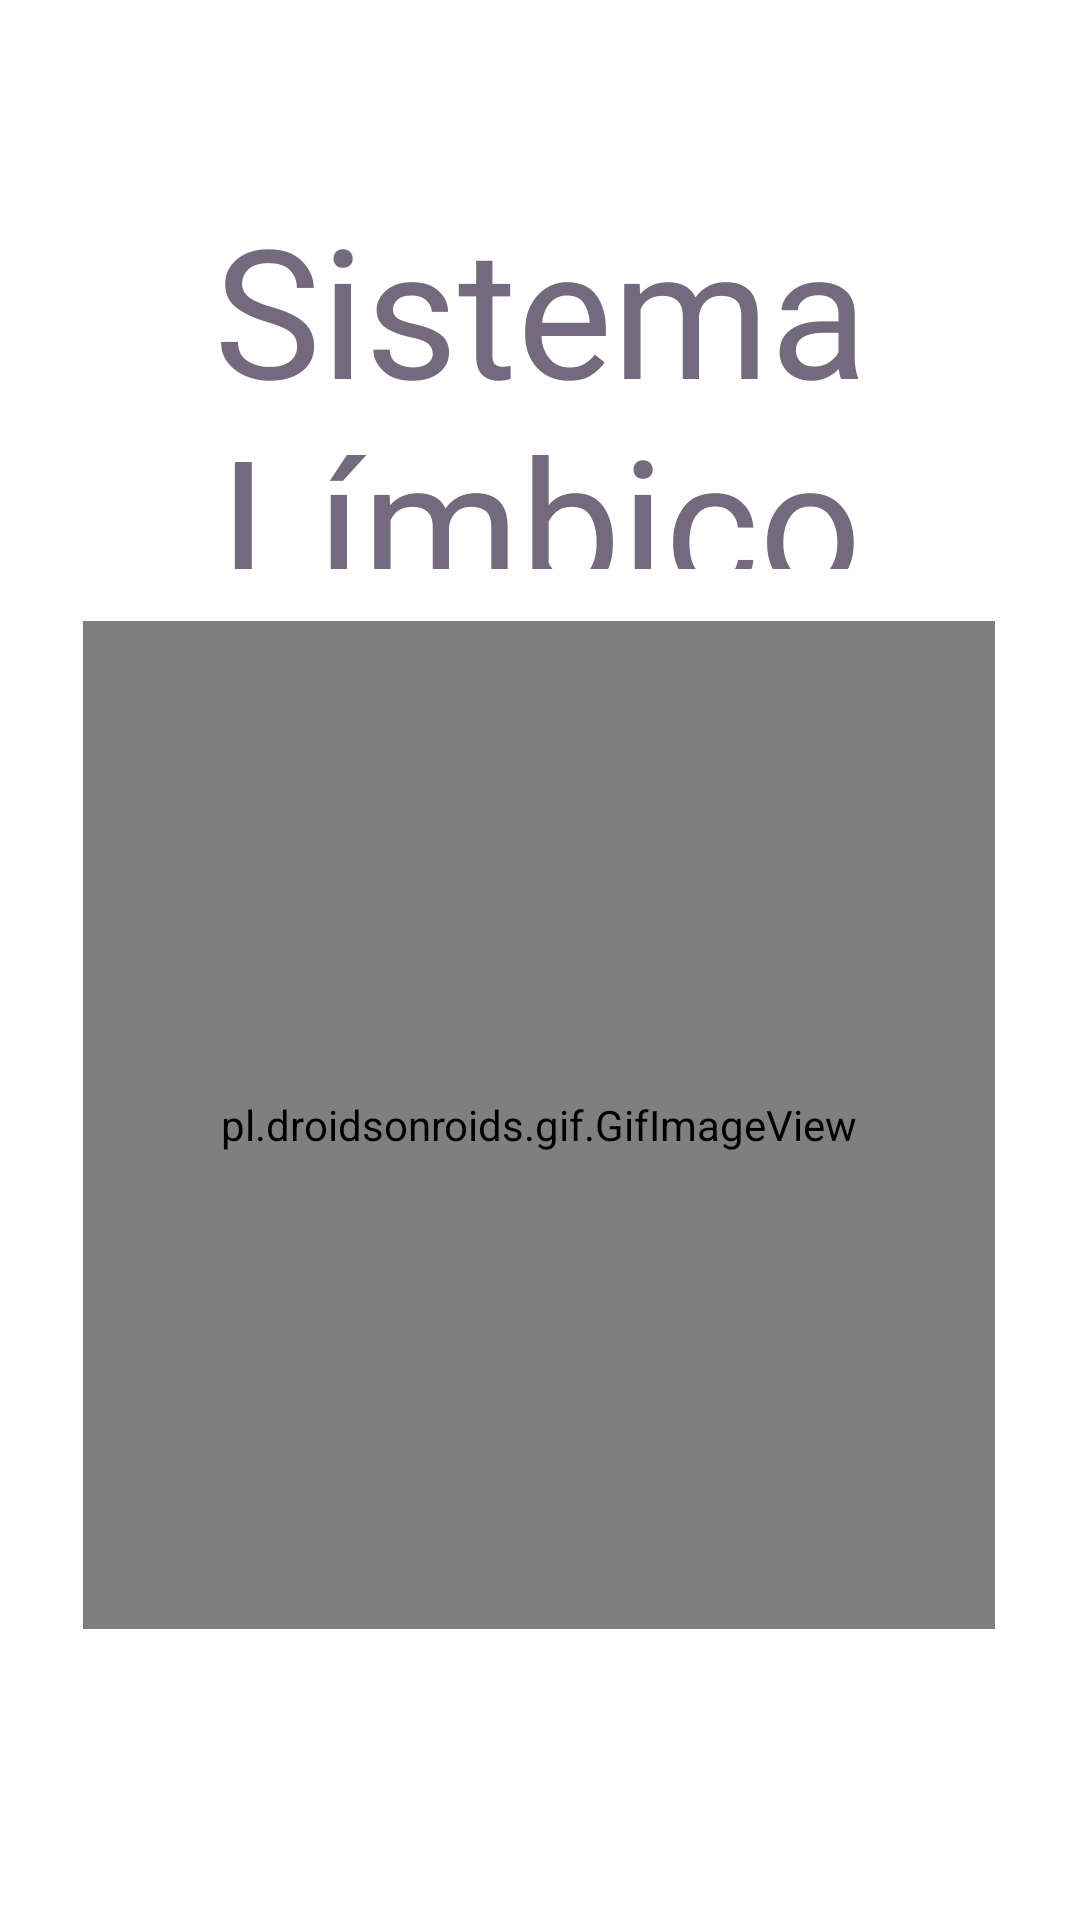

The Android layout XML behind this screen, and the referenced resources:
<!-- AndroidManifest.xml: application theme Theme.ButtonSpeaker -->
<!-- res/layout/activity_btn14.xml -->
<?xml version="1.0" encoding="utf-8"?>
<androidx.constraintlayout.widget.ConstraintLayout xmlns:android="http://schemas.android.com/apk/res/android"
    xmlns:app="http://schemas.android.com/apk/res-auto"
    xmlns:tools="http://schemas.android.com/tools"
    android:layout_width="match_parent"
    android:layout_height="match_parent"
    tools:context=".btn14">

    <TextView
        android:id="@+id/textView27"
        android:layout_width="371dp"
        android:layout_height="127dp"
        android:fontFamily="@font/wendy_one"
        android:shadowColor="#FF0000"
        android:text="Sistema Límbico"
        android:textAlignment="center"
        android:textAllCaps="false"
        android:textSize="60sp"
        app:layout_constraintBottom_toBottomOf="parent"
        app:layout_constraintEnd_toEndOf="parent"
        app:layout_constraintStart_toStartOf="parent"
        app:layout_constraintTop_toTopOf="parent"
        app:layout_constraintVertical_bias="0.122" />

    <pl.droidsonroids.gif.GifImageView
        android:layout_width="304dp"
        android:layout_height="336dp"
        android:src="@drawable/sistemalimbico"
        app:layout_constraintBottom_toBottomOf="parent"
        app:layout_constraintEnd_toEndOf="parent"
        app:layout_constraintHorizontal_bias="0.495"
        app:layout_constraintStart_toStartOf="parent"
        app:layout_constraintTop_toTopOf="parent"
        app:layout_constraintVertical_bias="0.681" />

</androidx.constraintlayout.widget.ConstraintLayout>
<!-- resources referenced by this layout -->
<resources>
  <!-- drawable sistemalimbico: jpg bitmap (drawable-v24, 37903 bytes) -->
  <style name="Theme.ButtonSpeaker" parent="Theme.MaterialComponents.DayNight.DarkActionBar">
  
          
          <item name="colorPrimary">#03A9F4</item>
          <item name="colorPrimaryVariant">@android:color/holo_blue_dark</item>
          <item name="colorOnPrimary">@color/white</item>
  
          
          <item name="colorSecondary">#03A9F4</item>
          <item name="colorSecondaryVariant">@android:color/holo_blue_light</item>
          <item name="colorOnSecondary">@color/black</item>
          
          <item name="android:statusBarColor" tools:targetApi="21">?attr/colorPrimaryVariant</item>
          
          <item name="android:textColor">@color/colorGrisLetra</item>
      </style>
  <color name="white">#FFFFFFFF</color>
  <color name="black">#FF000000</color>
  <color name="colorGrisLetra">#736A7E</color>
</resources>
